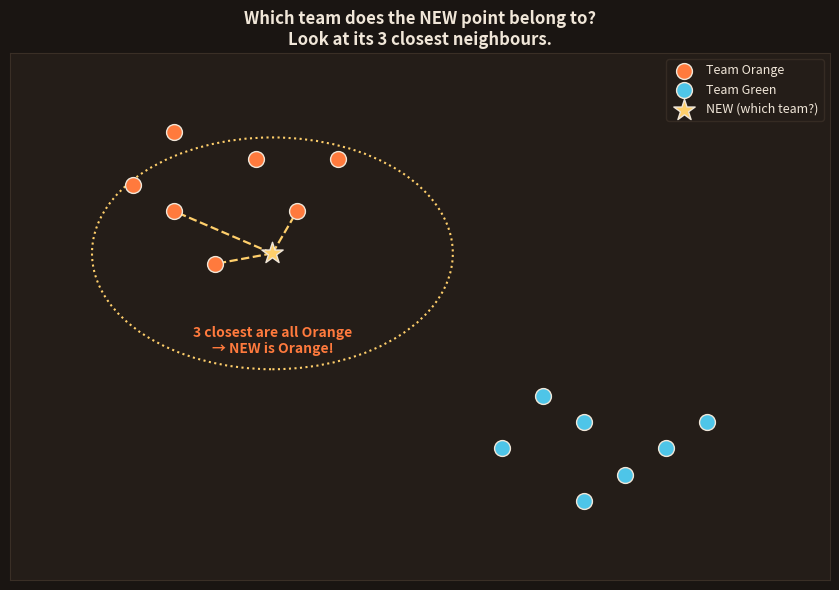

Write the Python code that produced this figure. (Note: this script raises an exception after producing the figure.)
import matplotlib; matplotlib.use('Agg')
import matplotlib.pyplot as plt
from matplotlib.patches import Circle, FancyBboxPatch
import numpy as np
BG='#1a1512'; CARD='#241d18'; FG='#f0e6d8'; SAF='#FF7A3D'; TEAL='#4EC5E8'; GRN='#3dd4a8'; YEL='#FFCF6B'; MUT='#b3a595'; RED='#e06a6a'
plt.rcParams.update({'text.color':FG,'axes.labelcolor':FG,'xtick.color':FG,'ytick.color':FG})

# IMG 1: the new point + its nearest neighbours vote
np.random.seed(11)
fig,ax=plt.subplots(figsize=(8.5,6)); fig.patch.set_facecolor(BG); ax.set_facecolor(CARD)
for s in ax.spines.values(): s.set_color('#3a2f26')
# two groups
mangoes=np.array([[2,7],[3,8],[2.5,6],[1.5,7.5],[3.5,7],[2,8.5],[4,8]])  # class A (orange)
apples=np.array([[7,3],[8,2.5],[6.5,3.5],[7.5,2],[8.5,3],[7,1.5],[6,2.5]])  # class B (teal)
ax.scatter(mangoes[:,0],mangoes[:,1],c=SAF,s=130,edgecolor=FG,label='Team Orange',zorder=3)
ax.scatter(apples[:,0],apples[:,1],c=TEAL,s=130,edgecolor=FG,label='Team Green',zorder=3)
# the new unknown point, sitting near orange
newp=np.array([3.2,6.2])
ax.scatter(*newp,c=YEL,s=260,edgecolor=FG,marker='*',zorder=5,label='NEW (which team?)')
# draw lines to 3 nearest (all orange here)
allpts=np.vstack([mangoes,apples])
d=np.linalg.norm(allpts-newp,axis=1); nn=np.argsort(d)[:3]
for i in nn:
    ax.plot([newp[0],allpts[i,0]],[newp[1],allpts[i,1]],color=YEL,ls='--',lw=1.6,zorder=2)
ax.add_patch(Circle(newp,2.2,fill=False,ec=YEL,ls=':',lw=1.5))
ax.set_title('Which team does the NEW point belong to?\nLook at its 3 closest neighbours.',fontsize=12,fontweight='bold',color=FG)
ax.text(3.2,4.3,'3 closest are all Orange\n→ NEW is Orange!',ha='center',fontsize=10,color=SAF,fontweight='bold')
leg=ax.legend(fontsize=9,facecolor=CARD,edgecolor='#3a2f26',loc='upper right')
for t in leg.get_texts(): t.set_color(FG)
ax.set_xticks([]); ax.set_yticks([]); ax.set_xlim(0,10); ax.set_ylim(0,10)
plt.tight_layout(); plt.savefig('topics/02-machine-learning/images/32-knn-neighbours.png',dpi=150,facecolor=BG,bbox_inches='tight'); plt.close()

# IMG 2: what K means — K=3 vs K=7 can change the answer
fig,axes=plt.subplots(1,2,figsize=(11,4.8)); fig.patch.set_facecolor(BG)
np.random.seed(5)
# a point near a border
orange=np.array([[3,5],[4,6],[2,4],[3.5,4.5],[5,5.5],[4.5,4]])
green=np.array([[6,5],[7,6],[6.5,4],[5.5,6.5],[7.5,5],[6,3.5]])
newp2=np.array([5.2,5.0])
for ax,k,title in [(axes[0],3,'K = 3 neighbours'),(axes[1],7,'K = 7 neighbours')]:
    ax.set_facecolor(CARD)
    for s in ax.spines.values(): s.set_color('#3a2f26')
    ax.scatter(orange[:,0],orange[:,1],c=SAF,s=110,edgecolor=FG,zorder=3)
    ax.scatter(green[:,0],green[:,1],c=TEAL,s=110,edgecolor=FG,zorder=3)
    ax.scatter(*newp2,c=YEL,s=220,edgecolor=FG,marker='*',zorder=5)
    allp=np.vstack([orange,green]); lab=['O']*6+['G']*6
    d=np.linalg.norm(allp-newp2,axis=1); nn=np.argsort(d)[:k]
    for i in nn: ax.plot([newp2[0],allp[i,0]],[newp2[1],allp[i,1]],color=YEL,ls='--',lw=1.3,zorder=2)
    votes=[lab[i] for i in nn]; o=votes.count('O'); g=votes.count('G')
    ans='Orange' if o>g else 'Green'; ac=SAF if o>g else TEAL
    ax.set_title(f'{title}\n{o} orange, {g} green → {ans}',fontsize=11,fontweight='bold',color=ac)
    ax.set_xticks([]); ax.set_yticks([]); ax.set_xlim(1,9); ax.set_ylim(2.5,7.5)
plt.tight_layout(); plt.savefig('topics/02-machine-learning/images/33-choosing-k.png',dpi=150,facecolor=BG,bbox_inches='tight'); plt.close()

# IMG 3: distance = a ruler between points
fig,ax=plt.subplots(figsize=(8.5,4.6)); fig.patch.set_facecolor(BG); ax.set_facecolor(CARD)
for s in ax.spines.values(): s.set_color('#3a2f26')
ax.scatter([2],[2],c=YEL,s=240,edgecolor=FG,marker='*',zorder=4); ax.text(2,1.4,'NEW point',ha='center',color=YEL,fontsize=10,fontweight='bold')
ax.scatter([6],[5],c=SAF,s=160,edgecolor=FG,zorder=4); ax.text(6,5.5,'a neighbour',ha='center',color=SAF,fontsize=10,fontweight='bold')
ax.plot([2,6],[2,5],color=GRN,lw=2.5,zorder=2)
ax.plot([2,6],[2,2],color=MUT,lw=1.3,ls=':'); ax.plot([6,6],[2,5],color=MUT,lw=1.3,ls=':')
ax.text(4,1.6,'4 across',ha='center',color=MUT,fontsize=9)
ax.text(6.4,3.5,'3 up',ha='left',color=MUT,fontsize=9)
ax.text(3.6,3.9,'distance = 5\n(straight line)',ha='center',color=GRN,fontsize=10.5,fontweight='bold')
ax.set_title('"Distance" is just a ruler between two points',fontsize=12,fontweight='bold',color=FG)
ax.set_xticks([]); ax.set_yticks([]); ax.set_xlim(0,9); ax.set_ylim(0,6.5)
plt.tight_layout(); plt.savefig('topics/02-machine-learning/images/34-distance.png',dpi=150,facecolor=BG,bbox_inches='tight'); plt.close()
print("day10 images generated")
